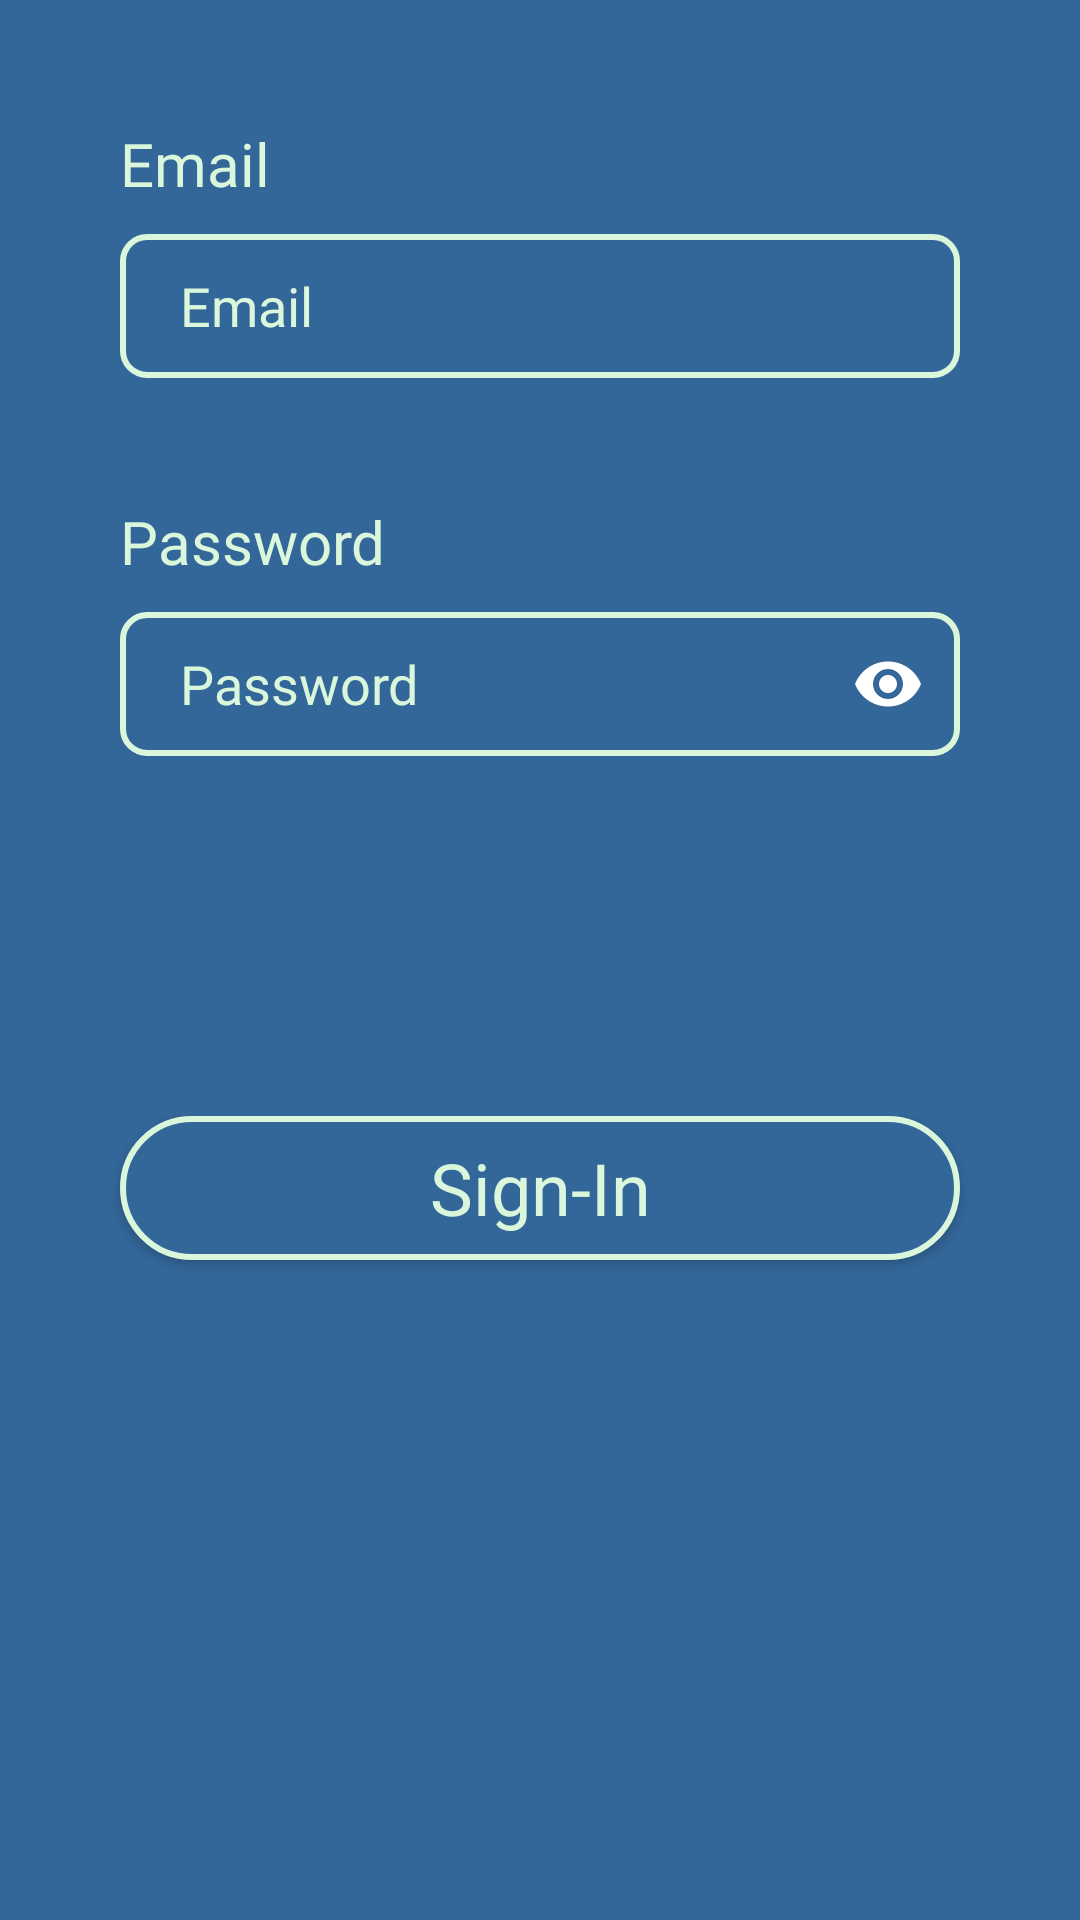

Reconstruct the res/layout file that produces this screen, plus the resources it refers to.
<!-- AndroidManifest.xml: application theme AppTheme -->
<!-- res/layout/fragment_sign_in.xml -->
<?xml version="1.0" encoding="utf-8"?>
<FrameLayout xmlns:android="http://schemas.android.com/apk/res/android"
    xmlns:app="http://schemas.android.com/apk/res-auto"
    xmlns:tools="http://schemas.android.com/tools"
    android:id="@+id/signInFragment"
    android:layout_width="match_parent"
    android:layout_height="match_parent"
    tools:context=".ui.user.welcome_frgms.WelcomeFragment"
    android:background="#336699">

    <RelativeLayout
        android:id="@+id/relativeLayoutButton"
        android:layout_width="match_parent"
        android:layout_height="match_parent">

        <LinearLayout
            android:id="@+id/linearLayoutSignInEt"
            android:layout_width="match_parent"
            android:layout_height="wrap_content"
            android:orientation="vertical"
            android:gravity="center_horizontal"
            android:layout_marginTop="20dp">

            <TextView
                android:layout_width="match_parent"
                android:layout_marginStart="40dp"
                android:layout_marginEnd="40dp"
                android:layout_height="48dp"
                android:gravity="bottom"
                android:fontFamily="@font/lato"
                android:textSize="20sp"
                android:textColor="#DAF7DC"
                android:text="Email"/>


            <EditText
                android:id="@+id/etInputEmailSi"
                android:layout_width="match_parent"
                android:layout_marginStart="40dp"
                android:layout_marginEnd="40dp"
                android:layout_height="48dp"
                android:layout_marginTop="10dp"
                android:background="@drawable/insert_city_et_bg"
                android:fontFamily="@font/inter"
                android:hint="Email"
                android:paddingStart="20dp"
                android:textColor="#DAF7DC"
                android:textColorHint="#DAF7DC"
                android:textSize="18sp"
                android:inputType="textEmailAddress"/>


            <TextView
                android:layout_marginTop="20dp"
                android:layout_width="match_parent"
                android:layout_marginStart="40dp"
                android:layout_marginEnd="40dp"
                android:layout_height="48dp"
                android:gravity="bottom"
                android:fontFamily="@font/lato"
                android:textSize="20sp"
                android:textColor="#DAF7DC"
                android:text="Password"/>

            <com.google.android.material.textfield.TextInputLayout
                android:id="@+id/etPasswordLayout"
                android:layout_width="match_parent"
                android:layout_height="wrap_content"
                android:layout_marginTop="10dp"
                app:passwordToggleEnabled="true"
                app:hintEnabled="false"
                app:passwordToggleTint="@color/white">

                <com.google.android.material.textfield.TextInputEditText
                    android:id="@+id/etInputPasswordSi"
                    android:layout_width="match_parent"
                    android:layout_marginStart="40dp"
                    android:layout_marginEnd="40dp"
                    android:layout_height="48dp"
                    android:hint="Password"
                    android:textColorHint="#DAF7DC"
                    android:paddingStart="20dp"
                    android:fontFamily="@font/inter"
                    android:textSize="18sp"
                    android:textColor="#DAF7DC"
                    android:background="@drawable/insert_city_et_bg"
                    android:layout_marginTop="10dp"
                    android:ems="8"
                    android:inputType="textPassword" />
            </com.google.android.material.textfield.TextInputLayout>
            
        </LinearLayout>

        <LinearLayout
            android:id="@+id/linearLayoutSignButton"
            android:layout_width="match_parent"
            android:layout_height="match_parent"
            android:layout_below="@id/linearLayoutSignInEt"
            android:orientation="vertical"
            android:gravity="center_horizontal"
            android:layout_marginTop="120dp">

            <Button
                android:id="@+id/btnSignIn"
                android:layout_width="match_parent"
                android:layout_marginStart="40dp"
                android:layout_marginEnd="40dp"
                android:layout_height="wrap_content"
                android:text="Sign-In"
                android:textAllCaps="false"
                android:fontFamily="@font/lato"
                android:textSize="24sp"
                android:textColor="#DAF7DC"
                android:background="@drawable/button_sign_bg" />


        </LinearLayout>

    </RelativeLayout>
</FrameLayout>
<!-- resources referenced by this layout -->
<resources>
  <color name="white">#FFFFFFFF</color>
  <!-- drawable button_sign_bg (drawable) -->
  <?xml version="1.0" encoding="utf-8"?>
  <shape xmlns:android="http://schemas.android.com/apk/res/android" android:shape="rectangle">
      <solid android:color="#336699"/> 
      <stroke android:color="#DAF7DC" android:width="2dp" />
      <corners android:radius="48dp" />
  </shape>
  <!-- drawable insert_city_et_bg (drawable) -->
  <?xml version="1.0" encoding="utf-8"?>
  <shape xmlns:android="http://schemas.android.com/apk/res/android" android:shape="rectangle">
      <solid android:color="#336699"/> 
      <stroke android:color="#DAF7DC" android:width="2dp" />
      <corners android:radius="8dp" />
  </shape>
  <style name="AppTheme" parent="Theme.MaterialComponents.NoActionBar.Bridge">
      </style>
</resources>
